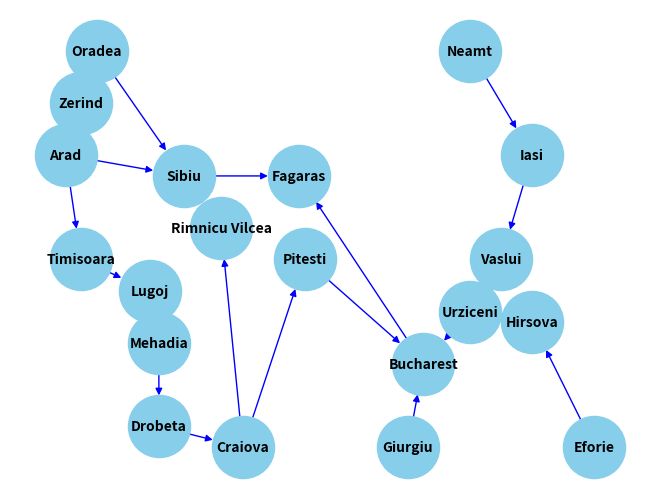

Write the Python code that produced this figure.
import networkx as nx  # pip install networkx
import matplotlib.pyplot as plt  # pip install matplotlib

# Instantiating a node class
class Node():
    def __init__(self, state=None, parent=None, cost=0):
        self.state = state
        self.parent = parent
        self.action = []
        self.cost = cost
    
    def add_action(self, action):
        self.action.append(action)
        return (self.state, action.state)

    def actions(self):
        for action in self.action:
            print(action.state, end=" ")

class BFS():
    def __init__(self):
        self.frontier = []

    def add(self, node):
        self.frontier.append(node)

    def contains_state(self, state):
        return any(node.state == state for node in self.frontier)

    def empty(self):
        return len(self.frontier) == 0

    def remove(self):
        if self.empty():
            raise Exception("empty frontier")
        else:
            node = self.frontier[0]
            self.frontier = self.frontier[1:]
            return node

# Creating nodes
Arad = Node(state="Arad", parent=None, cost=0)
Zerind = Node(state="Zerind", parent=Arad, cost=0)
Oradea = Node(state="Oradea", parent=Zerind, cost=0)
Sibiu = Node(state="Sibiu", parent=Arad, cost=0)
Rimnicu_Vilcea = Node(state="Rimnicu Vilcea", parent=Sibiu, cost=0)
Craiova = Node(state="Craiova", parent=Rimnicu_Vilcea, cost=0)
Drobeta = Node(state="Drobeta", parent=Craiova, cost=0)
Mehadia = Node(state="Mehadia", parent=Drobeta, cost=0)
Timisoara = Node(state="Timisoara", parent=Arad, cost=0)
Lugoj = Node(state="Lugoj", parent=Mehadia, cost=0)
Pitesti = Node(state="Pitesti", parent=Craiova, cost=0)
Bucharest = Node(state="Bucharest", parent=Pitesti, cost=0)
Giurgiu = Node(state="Giurgiu", parent=Bucharest, cost=0)
Fagaras = Node(state="Fagaras", parent=Sibiu, cost=0)
Neamt = Node(state="Neamt", parent=None, cost=0)
Iasi = Node(state="Iasi", parent=Neamt, cost=0)
Vaslui = Node(state="Vaslui", parent=Iasi, cost=0)
Urziceni = Node(state="Urziceni", parent=Vaslui, cost=0)
Eforie = Node(state="Eforie", parent=None, cost=0)
Hirsova = Node(state="Hirsova", parent=Eforie, cost=0)

# Instantiating a graph
Graph = nx.DiGraph()

# Adding actions
Graph.add_edges_from([
    Arad.add_action(Zerind),
    Arad.add_action(Sibiu),
    Arad.add_action(Timisoara),
    Zerind.add_action(Oradea),
    Sibiu.add_action(Rimnicu_Vilcea),
    Sibiu.add_action(Fagaras),
    Timisoara.add_action(Lugoj),
    Lugoj.add_action(Mehadia),
    Mehadia.add_action(Drobeta),
    Drobeta.add_action(Craiova),
    #
    Craiova.add_action(Pitesti),
    Pitesti.add_action(Bucharest),
    #
    #JUST CONNECTIONG THE MAPS
    Oradea.add_action(Sibiu),
    Craiova.add_action(Rimnicu_Vilcea),
    Bucharest.add_action(Fagaras),
    #
    Giurgiu.add_action(Bucharest),
    Neamt.add_action(Iasi),
    Iasi.add_action(Vaslui),
    Vaslui.add_action(Urziceni),
    Urziceni.add_action(Bucharest),
    Eforie.add_action(Hirsova),
    Hirsova.add_action(Urziceni),
    #
    #Oradea.add_action(Sibiu),
   # Craiova.add_action(Rimnicu_Vilcea),
    #Fagaras.add_action(Bucharest),

])

pos = {
    "Arad": (1, 2),
    "Zerind": (1.5, 2.5),
    "Timisoara": (1.5, 1),
    "Lugoj": (3.7, 0.7),
    "Oradea": (2, 3),
    "Sibiu": (4.8, 1.8),
    "Rimnicu Vilcea": (6, 1.3),
    "Craiova": (6.7, -0.8),
    "Drobeta": (4, -0.6),
    "Mehadia": (4, 0.2),
    "Pitesti": (8.7, 1),
    "Bucharest": (12.5, 0),
    "Giurgiu": (12, -0.8),
    "Fagaras": (8.5, 1.8),
    "Neamt": (14, 3),
    "Iasi": (16, 2),
    "Vaslui": (15, 1),
    "Urziceni": (14, 0.5),
    "Eforie": (18, -0.8),
    "Hirsova": (16, 0.4)
}

nx.draw(Graph, pos, with_labels=True, edge_color='b', node_color='skyblue', node_size=2000, font_size=10, font_weight='bold')
labels = nx.get_edge_attributes(Graph, 'weight')
nx.draw_networkx_edge_labels(Graph, pos, edge_labels=labels)
plt.show()

# Setting the goal
goal = Bucharest

# Empty solution
solution = []

# Empty frontier (can be changed to DFS or BFS)
frontier = BFS()

# Empty explored set
explored = []

# Add the initial state to the frontier
frontier.add(Arad)

print("***********************************************")
while True:
    # If the frontier is empty, then no solution
    if frontier.empty():
        raise Exception("no solution")
    
    print("Frontier: " + str([fnode.state for fnode in frontier.frontier]))
    print("Explored: " + str([fnode.state for fnode in explored]))

    # Remove a node from the frontier
    node = frontier.remove()
    print(node.state + " was removed from the Frontier.")
    
    # Add node to the solution
    solution.append(node.state)

    # If node contains goal state, return the solution
    if goal.state == node.state:
        print(node.state + " was reached. This is the goal.")
        print("Here is the solution: " + str(solution))
        break

    # Adding to the explored set
    explored.append(node)
    print(node.state + " Added to Explored.")
    
    # Expanding the node and adding the resulting node/s to the frontier
    for action in node.action:
        if not frontier.contains_state(action.state) and action not in explored:
            print(action.state + " Added to Frontier.")
            frontier.add(action)
            
    print("***********************************************")
